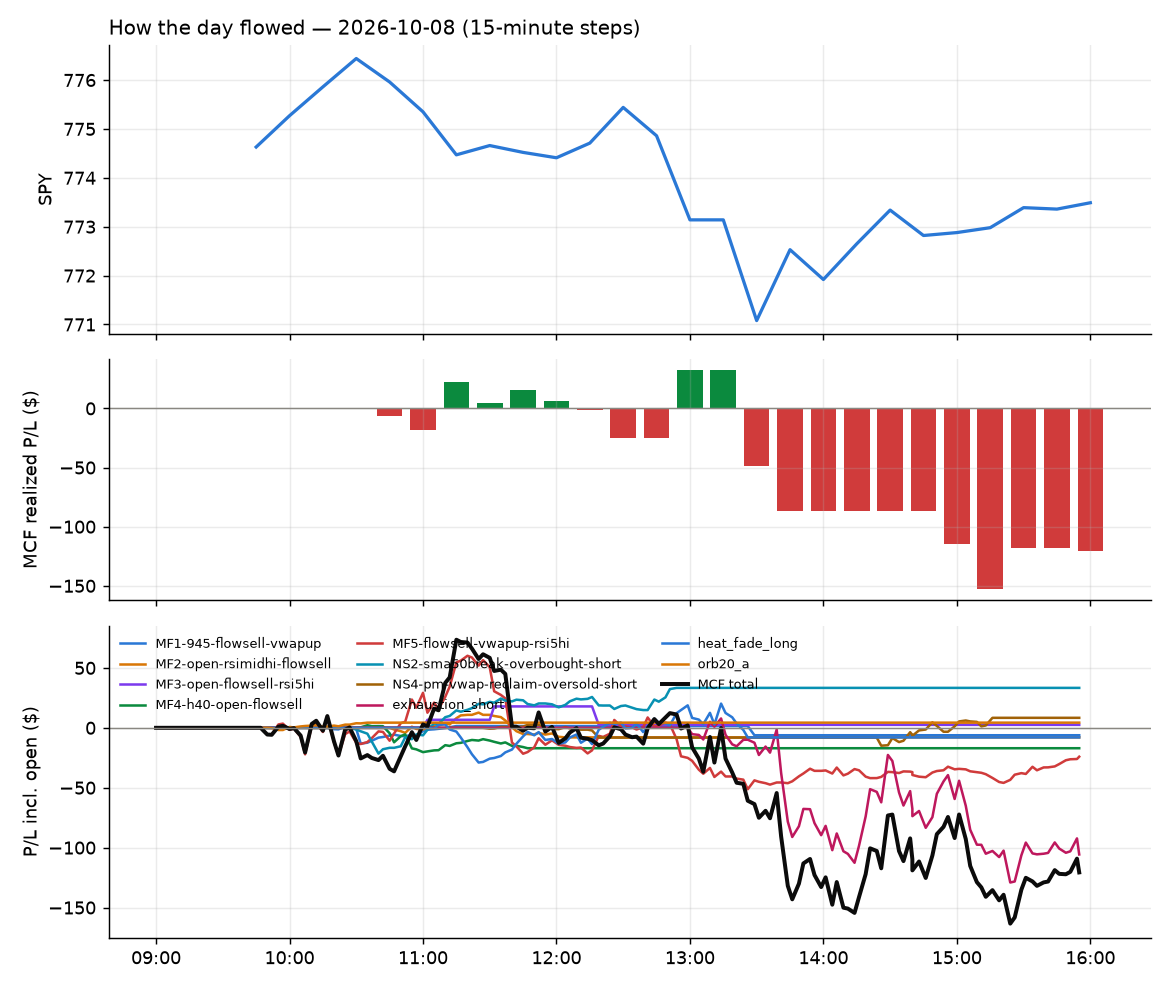

The table this chart was drawn from, first rows:
id, run_id, symbol, strategy, side, date, signal_time, entry_time, entry, stop, target, exit_time, exit, exit_reason, r_multiple, mae_r, mfe_r, success, shares, pnl, broker_order_id, slip_bps, pnl_adj, pct
93, 1, EDV, MF5-flowsell-vwapup-rsi5hi, -1, 2026-10-08, 2026-10-08 09:50:27.818484-04:00, 2026-10-08 09:50:29.064524-04:00, 54.45, 54.76, 54.26, 2026-10-08 09:50:30.554218-04:00, 54.45, flatten, 0.0, , , , 35, 0.0, 3a6ac44e-665f-442c-8ce9-8dd71902879a, 11.01, 0.0, -0.0
92, 1, EDV, MF4-h40-open-flowsell, -1, 2026-10-08, 2026-10-08 09:50:27.706698-04:00, 2026-10-08 09:50:29.380504-04:00, 54.45, 54.76, 54.39, 2026-10-08 09:50:30.554218-04:00, 54.45, flatten, 0.0, , , , 35, 0.0, 2f050c56-25d1-4418-9399-b7b86df4a020, 11.01, 0.0, -0.0
91, 1, EDV, MF1-945-flowsell-vwapup, -1, 2026-10-08, 2026-10-08 09:50:27.494385-04:00, 2026-10-08 09:50:30.554218-04:00, 54.45, 54.63, 54.26, 2026-10-08 09:50:30.571969-04:00, 54.45, flatten, 0.0, , , , 35, 0.0, 1b797bcf-614d-4129-8035-6210957c6372, 11.01, 0.0, -0.0
103, 1, EDV, MF3-open-flowsell-rsi5hi, -1, 2026-10-08, 2026-10-08 09:50:27.601796-04:00, 2026-10-08 09:50:30.571969-04:00, 54.45, 54.76, 54.26, 2026-10-08 11:00:58.120102-04:00, 54.26, target, 0.6192, , , , 35, 6.65, 89a93b4f-5ce0-4ec7-8d45-4eac7b53bc8a, 11.01, 6.65, 0.3489
99, 1, SCZ, orb20_a, 1, 2026-10-08, 2026-10-08 09:52:25.906672-04:00, 2026-10-08 09:52:26.768147-04:00, 83.11, 82.98, 83.29, 2026-10-08 10:34:34.408780-04:00, 83.3, target, 1.385, , , , 23, 4.3, 1b857627-8b6a-4959-a70f-bc330fd78146, 0.0, 4.3, 0.225
94, 1, GDXJ, MF3-open-flowsell-rsi5hi, -1, 2026-10-08, 2026-10-08 10:00:36.466976-04:00, 2026-10-08 10:00:37.918373-04:00, 110.4, 111.6, 109.6, 2026-10-08 10:00:41.154746-04:00, 110.4, flatten, 0.001019, , , , 17, 0.01999, 3dec8053-0ccf-46a9-8dd0-586bf6afc0be, 16.27, 0.01999, 0.001065
95, 1, GDXJ, MF5-flowsell-vwapup-rsi5hi, -1, 2026-10-08, 2026-10-08 10:00:36.838817-04:00, 2026-10-08 10:00:38.398975-04:00, 110.5, 111.6, 109.6, 2026-10-08 10:00:41.154746-04:00, 110.4, flatten, 0.009771, , , , 17, 0.19, ee044a2e-3713-4a38-9ac5-f43b6771c354, 15.37, 0.19, 0.01012
98, 1, GDXJ, MF1-945-flowsell-vwapup, -1, 2026-10-08, 2026-10-08 10:00:36.345742-04:00, 2026-10-08 10:00:41.154746-04:00, 110.4, 111.1, 109.6, 2026-10-08 10:31:33.381845-04:00, 111.1, stop, -0.9897, , , , 17, -11.24, 92471eee-a4fe-4e87-b034-7a276f512ff4, 16.38, -11.58, -0.5987
106, 1, EWC, MF1-945-flowsell-vwapup, -1, 2026-10-08, 2026-10-08 10:20:30.164672-04:00, 2026-10-08 10:20:34.816755-04:00, 58.17, 58.26, 58.02, 2026-10-08 11:14:54.468258-04:00, 58.02, target, 1.667, , , , 33, 4.95, 60d78e20-4477-477d-aab6-5bf9926fe120, 1.719, 4.95, 0.2579
96, 1, KMI, MF3-open-flowsell-rsi5hi, -1, 2026-10-08, 2026-10-08 10:20:36.456884-04:00, 2026-10-08 10:20:38.311220-04:00, 32.27, 32.49, 32.12, 2026-10-08 10:20:39.752313-04:00, 32.27, flatten, 0.0, , , , 59, 0.0, 9a79dd3f-535f-44f1-9f24-cb62046ebc8c, 10.83, 0.0, -0.0
97, 1, KMI, MF5-flowsell-vwapup-rsi5hi, -1, 2026-10-08, 2026-10-08 10:20:36.579854-04:00, 2026-10-08 10:20:39.171233-04:00, 32.27, 32.49, 32.12, 2026-10-08 10:20:39.752313-04:00, 32.27, flatten, 0.0, , , , 59, 0.0, 8785c945-11e5-4588-9aa8-4c1b142fefb7, 10.83, 0.0, -0.0
122, 1, KMI, MF1-945-flowsell-vwapup, -1, 2026-10-08, 2026-10-08 10:20:36.341672-04:00, 2026-10-08 10:20:39.752313-04:00, 32.27, 32.4, 32.12, 2026-10-08 13:27:34.405501-04:00, 32.4, stop, -1.039, , , , 59, -7.67, 6030855d-943d-4a4d-98dd-b7025a65ca07, 10.83, -8.85, -0.4029
105, 1, GLD, MF1-945-flowsell-vwapup, -1, 2026-10-08, 2026-10-08 10:25:32.854825-04:00, 2026-10-08 10:25:36.200540-04:00, 378.7, 379.4, 377.2, 2026-10-08 11:10:50.925803-04:00, 377.2, target, 2.132, , , , 5, 7.75, 3d7b6ab5-c056-4ba5-89da-4ad61efd2cd9, -0.3169, 7.75, 0.4093
114, 1, NET, NS2-sma50break-overbought-short, -1, 2026-10-08, 2026-10-08 10:30:44.092712-04:00, 2026-10-08 10:30:46.937521-04:00, 345.9, 350.9, 342.8, 2026-10-08 12:54:10.878194-04:00, 342.7, target, 0.6281, , , , 5, 15.85, 4d10dff0-8bcb-4f7c-8fa6-7448ad74f455, 28.83, 15.85, 0.9165
110, 1, XOP, MF4-h40-open-flowsell, -1, 2026-10-08, 2026-10-08 10:30:56.985729-04:00, 2026-10-08 10:30:58.824364-04:00, 192.1, 193.2, 191.5, 2026-10-08 11:46:58.215367-04:00, 193.2, stop, -0.9969, , , , 9, -9.27, 10012aef-5c74-4890-ab5e-ae99f165cda2, -3.124, -9.45, -0.5361
104, 1, ITUB, NS2-sma50break-overbought-short, -1, 2026-10-08, 2026-10-08 10:35:34.382910-04:00, 2026-10-08 10:35:35.283331-04:00, 9.89, 9.988, 9.802, 2026-10-08 11:06:11.479636-04:00, 9.8, target, 0.9171, , , , 194, 17.46, 6860fd56-675f-41d2-a1c2-24da236bfe2f, 5.053, 17.46, 0.91
107, 1, PG, MF4-h40-open-flowsell, -1, 2026-10-08, 2026-10-08 10:45:39.301475-04:00, 2026-10-08 10:45:40.476672-04:00, 148.9, 149.4, 148.6, 2026-10-08 11:13:38.645422-04:00, 148.6, target, 0.6504, , , , 12, 4.2, 4cec2202-41a9-43e3-bcd1-5f10e66ae1a5, -3.359, 4.2, 0.235
100, 1, SHW, MF5-flowsell-vwapup-rsi5hi, -1, 2026-10-08, 2026-10-08 10:45:42.149619-04:00, 2026-10-08 10:45:42.610542-04:00, 315.2, 317.4, 313.5, 2026-10-08 10:45:43.412735-04:00, 315.2, flatten, 0.0, , , , 6, 0.0, f124fa82-bd35-4b9a-b48b-dccb85c67f59, 8.559, 0.0, -0.0
102, 1, SBUX, MF4-h40-open-flowsell, -1, 2026-10-08, 2026-10-08 10:45:41.383927-04:00, 2026-10-08 10:45:42.977889-04:00, 90.7, 91.27, 90.55, 2026-10-08 10:55:44.223857-04:00, 91.27, stop, -0.9991, , , , 21, -11.97, e16e6c10-cf42-454f-a29e-fb095357a593, 9.913, -12.39, -0.6284
112, 1, SHW, MF3-open-flowsell-rsi5hi, -1, 2026-10-08, 2026-10-08 10:45:42.030615-04:00, 2026-10-08 10:45:43.412735-04:00, 315.2, 317.4, 313.5, 2026-10-08 12:17:34.055685-04:00, 317.7, stop, -1.15, , , , 6, -15.39, 1959859d-8a56-4ad6-8bc6-d251e1753ffb, 8.559, -15.51, -0.8138
111, 1, SW, MF2-open-rsimidhi-flowsell, -1, 2026-10-08, 2026-10-08 10:45:44.011552-04:00, 2026-10-08 10:45:44.494424-04:00, 40.63, 40.8, 40.32, 2026-10-08 12:03:28.359387-04:00, 40.8, stop, -1.007, , , , 47, -7.99, b7228242-c680-4e5d-8dbc-c9f558b736c9, 2.461, -8.93, -0.4184
101, 1, ARKK, MF5-flowsell-vwapup-rsi5hi, -1, 2026-10-08, 2026-10-08 10:50:19.314454-04:00, 2026-10-08 10:50:21.063731-04:00, 88.09, 88.75, 87.55, 2026-10-08 10:50:21.986819-04:00, 88.08, flatten, 0.01161, , , , 21, 0.16, b9563656-f4a3-47d4-bd89-7bb121b1f1a0, 6.807, 0.16, 0.008649
109, 1, ARKK, MF3-open-flowsell-rsi5hi, -1, 2026-10-08, 2026-10-08 10:50:19.204296-04:00, 2026-10-08 10:50:21.986819-04:00, 88.08, 88.75, 87.55, 2026-10-08 11:32:22.734207-04:00, 87.55, target, 0.8017, , , , 21, 11.18, b49637fa-a853-44aa-b692-f7dac68f2f7d, 7.671, 11.18, 0.6044
120, 1, BABA, heat_fade_long, 1, 2026-10-08, 2026-10-08 11:05:23.838248-04:00, 2026-10-08 11:05:24.348743-04:00, 105.8, 105.1, 106.6, 2026-10-08 13:23:33.906022-04:00, 105, stop, -1.007, , , , 18, -13.5, 9aab6c73-794e-4a4c-81e1-e4cc71a67b02, -1.89, -13.86, -0.7089
108, 1, NOW, heat_fade_long, 1, 2026-10-08, 2026-10-08 11:10:36.249164-04:00, 2026-10-08 11:10:37.118835-04:00, 137.2, 135.9, 138.5, 2026-10-08 11:21:49.661296-04:00, 135.8, stop, -1.044, , , , 13, -17.94, b2ccbc5d-822c-4194-895a-a7d4f0d4a904, 0.729, -18.2, -1.006
115, 1, CRM, heat_fade_long, 1, 2026-10-08, 2026-10-08 11:15:29.164906-04:00, 2026-10-08 11:15:30.607526-04:00, 221.9, 219.5, 223.4, 2026-10-08 12:52:58.497490-04:00, 223.5, target, 0.6274, , , , 8, 12.4, c46717ae-82b5-4163-b356-838e8f056ea7, 22.81, 12.4, 0.6984
113, 1, GEV, NS4-pm-vwap-reclaim-oversold-short, -1, 2026-10-08, 2026-10-08 11:30:34.108679-04:00, 2026-10-08 11:30:35.337636-04:00, 1008, 1014, 1002, 2026-10-08 12:17:22.377895-04:00, 1016, stop, -1.382, , , , 1, -8.17, 983b17f9-70d5-4451-a7b4-de1092c00e10, 17.33, -8.19, -0.8103
121, 1, IONQ, heat_fade_long, 1, 2026-10-08, 2026-10-08 11:35:31.352823-04:00, 2026-10-08 11:35:33.136265-04:00, 39.76, 39.13, 40.47, 2026-10-08 13:26:13.714034-04:00, 39.13, stop, -0.9963, , , , 48, -30.24, 3f509240-13e5-4c86-aa5e-2eda932cb7de, -10.05, -31.2, -1.585
116, 1, BOIL, heat_fade_long, 1, 2026-10-08, 2026-10-08 12:25:25.975711-04:00, 2026-10-08 12:25:27.162184-04:00, 21.03, 20.66, 21.43, 2026-10-08 12:55:09.529892-04:00, 21.48, target, 1.213, , , , 91, 41.25, dec571b1-db32-438d-a7de-0e0ca44d9ef3, -7.128, 41.25, 2.155
117, 1, PYPL, MF5-flowsell-vwapup-rsi5hi, -1, 2026-10-08, 2026-10-08 12:35:39.577659-04:00, 2026-10-08 12:35:39.973119-04:00, 54.56, 54.93, 54.19, 2026-10-08 12:54:55.834927-04:00, 54.91, stop, -0.9575, , , , 35, -12.25, 62129db8-1e1f-4388-b46e-f90b9c31d54c, 0.0, -12.95, -0.6415
118, 1, PATH, MF5-flowsell-vwapup-rsi5hi, -1, 2026-10-08, 2026-10-08 12:40:38.172446-04:00, 2026-10-08 12:40:44.846497-04:00, 13.09, 13.22, 12.95, 2026-10-08 13:16:20.998527-04:00, 13.22, stop, -0.988, , , , 146, -18.98, 1435eb98-5980-4213-a1ca-173f297c5a93, -3.821, -21.9, -0.9931
128, 1, ACN, exhaustion_short, -1, 2026-10-08, 2026-10-08 13:00:27.095222-04:00, 2026-10-08 13:00:29.087260-04:00, 203.0, 205.5, 200.5, 2026-10-08 15:11:35.934170-04:00, 205.6, stop, -1.044, , , , 9, -23.67, c36bc064-241f-4f9c-a300-13d1fb852a6e, 0.2463, -23.85, -1.296
119, 1, SQQQ, exhaustion_short, -1, 2026-10-08, 2026-10-08 13:00:42.607919-04:00, 2026-10-08 13:00:46.966779-04:00, 33.43, 33.62, 32.97, 2026-10-08 13:20:34.671125-04:00, 33.62, stop, -1.014, , , , 57, -10.82, c2029111-db03-4e04-a9a4-38717013e680, -40.6, -11.96, -0.5678
130, 1, BBWI, exhaustion_short, -1, 2026-10-08, 2026-10-08 13:30:28.537443-04:00, 2026-10-08 13:30:29.340341-04:00, 17.69, 17.87, 17.52, 2026-10-08 15:16:41.210697-04:00, 17.52, target, 0.9605, , , , 108, 18.36, e77b24ab-4856-4512-8b00-34a479600495, 2.826, 18.36, 0.961
131, 1, MHK, exhaustion_short, -1, 2026-10-08, 2026-10-08 13:30:37.635255-04:00, 2026-10-08 13:30:38.293469-04:00, 119.3, 120.5, 118.2, 2026-10-08 15:55:28.640733-04:00, 119.5, flatten, -0.2035, , , , 16, -4.0, a6926ac8-120c-4c94-a1f3-e64113f03f87, 7.121, -4.0, -0.2096
124, 1, LDOS, exhaustion_short, -1, 2026-10-08, 2026-10-08 13:35:34.301119-04:00, 2026-10-08 13:35:36.504471-04:00, 117.8, 118.8, 117, 2026-10-08 13:44:26.841801-04:00, 118.9, stop, -1.113, , , , 16, -17.28, 49bfd9c4-5680-406f-bb5f-4b080a1e9e11, 8.906, -17.6, -0.9169
132, 1, IBRX, exhaustion_short, -1, 2026-10-08, 2026-10-08 13:35:32.561346-04:00, 2026-10-08 13:35:38.772130-04:00, 9.901, 10.08, 9.739, 2026-10-08 15:55:33.405451-04:00, 9.93, flatten, -0.1603, , , , 193, -5.57, bd5d9e8a-271c-4a5e-bdb3-9d3e3bd7b7df, 9.243, -5.57, -0.2915
123, 1, Z, exhaustion_short, -1, 2026-10-08, 2026-10-08 13:35:42.752793-04:00, 2026-10-08 13:35:47.195846-04:00, 28.31, 28.57, 28.03, 2026-10-08 13:43:16.315282-04:00, 28.61, stop, -1.148, , , , 67, -20.1, 4acc1ea4-526c-4691-a7fa-6127f805ec89, -3.534, -21.44, -1.06
125, 1, AGNC, exhaustion_short, -1, 2026-10-08, 2026-10-08 13:45:25.198395-04:00, 2026-10-08 13:45:27.114154-04:00, 8.6, 8.662, 8.546, 2026-10-08 14:45:38.932049-04:00, 8.66, stop, -0.9613, , , , 223, -13.38, 7f0244bf-aa0e-46e1-ac23-b6ced4f6cc45, 4.881, -17.84, -0.6977
134, 1, BP, MF5-flowsell-vwapup-rsi5hi, -1, 2026-10-08, 2026-10-08 13:45:27.097569-04:00, 2026-10-08 13:45:28.646676-04:00, 46.52, 46.81, 46.26, 2026-10-08 15:55:39.620850-04:00, 46.35, flatten, 0.5738, , , , 41, 6.77, 71ef2a56-56c0-4074-bead-2431301f1235, 3.223, 6.77, 0.3549
133, 1, BLDR, exhaustion_short, -1, 2026-10-08, 2026-10-08 13:45:26.758471-04:00, 2026-10-08 13:45:29.384758-04:00, 54.14, 54.84, 53.7, 2026-10-08 15:55:25.150121-04:00, 54.05, flatten, 0.1292, , , , 35, 3.15, a5606f26-2b62-4251-8e88-c7d8f6b13d27, 23.95, 3.15, 0.1662
126, 1, NLY, exhaustion_short, -1, 2026-10-08, 2026-10-08 13:45:35.354220-04:00, 2026-10-08 13:45:35.863303-04:00, 18.18, 18.32, 18.07, 2026-10-08 14:59:33.088467-04:00, 18.32, stop, -1.014, , , , 105, -14.7, 92afdada-7925-463c-b293-8d634cc9f2d2, 8.244, -16.8, -0.7701
135, 1, ROIV, exhaustion_short, -1, 2026-10-08, 2026-10-08 14:15:39.035915-04:00, 2026-10-08 14:15:42.093362-04:00, 34.34, 34.66, 34.07, 2026-10-08 15:55:33.101283-04:00, 34.31, flatten, 0.09367, , , , 55, 1.65, e16c755e-7bb8-4c42-8360-8debac30e910, 7.275, 1.65, 0.08736
136, 1, ALHC, exhaustion_short, -1, 2026-10-08, 2026-10-08 14:20:25.208436-04:00, 2026-10-08 14:20:27.884012-04:00, 8.707, 8.841, 8.589, 2026-10-08 15:55:26.109687-04:00, 8.73, flatten, -0.1686, , , , 220, -4.95, b3df6a91-453f-4cb2-9311-3d5886e92092, 8.606, -4.95, -0.2584
137, 1, SMMT, exhaustion_short, -1, 2026-10-08, 2026-10-08 14:20:37.402279-04:00, 2026-10-08 14:20:39.796599-04:00, 17.23, 17.58, 16.98, 2026-10-08 15:55:39.647971-04:00, 17.15, flatten, 0.2259, , , , 111, 8.81, 2db0b62f-90be-4205-a5e7-4c76594c7341, 28.94, 8.81, 0.4607
127, 1, VTRS, exhaustion_short, -1, 2026-10-08, 2026-10-08 14:20:39.889986-04:00, 2026-10-08 14:20:42.474993-04:00, 17.34, 17.47, 17.23, 2026-10-08 15:08:42.282125-04:00, 17.47, stop, -1.006, , , , 110, -14.3, dbefbc81-c152-4bf7-a6a7-2568c4cf643b, 5.764, -16.5, -0.7497
129, 1, GME, NS4-pm-vwap-reclaim-oversold-short, -1, 2026-10-08, 2026-10-08 14:25:28.685577-04:00, 2026-10-08 14:25:29.199956-04:00, 25.27, 25.42, 25.05, 2026-10-08 15:15:53.780034-04:00, 25.05, target, 1.497, , , , 75, 16.5, 96c770bf-304a-4674-b4f5-9aa10e8b359e, 9.883, 16.5, 0.8706
138, 1, FCEL, exhaustion_short, -1, 2026-10-08, 2026-10-08 14:35:27.933416-04:00, 2026-10-08 14:35:29.386232-04:00, 17.22, 17.64, 16.91, 2026-10-08 15:55:28.566471-04:00, 17.3, flatten, -0.1923, , , , 111, -8.88, 906e427a-f83a-4c77-80ec-baa60dafb126, 31.84, -8.88, -0.4646
